Labelled photos from "train_split", an image-classification folder in ratanjyoti/bharatanatyam-mudra. The possible labels are: Alapadmam, Anjali, Aralam, Ardhachandran, Ardhapathaka, Berunda, Bramaram, Chakra, Chandrakala, Chaturam, Garuda, Hamsapaksha, Hamsasyam, Kangulam, Kapith, Kapotham, Karkatta, Kartariswastika, Katakamukha 1, Katakamukha 2, Katakamukha 3, Katakavardhana, Katrimukha, Khatva, Kilaka, Kurma, Matsya, Mayura, Mrigasirsha, Mukulam, Mushti, Nagabandha, Padmakosha, Pasha, Pathaka, Pushpaputa, Sakata, Samputa, Sarpasirsha, Shanka, Shivalinga, Shukatundam, Sikharam, Simhamukham, Suchi, Swastikam, Tamarachudam, Tripathaka, Trishulam, Varaha.

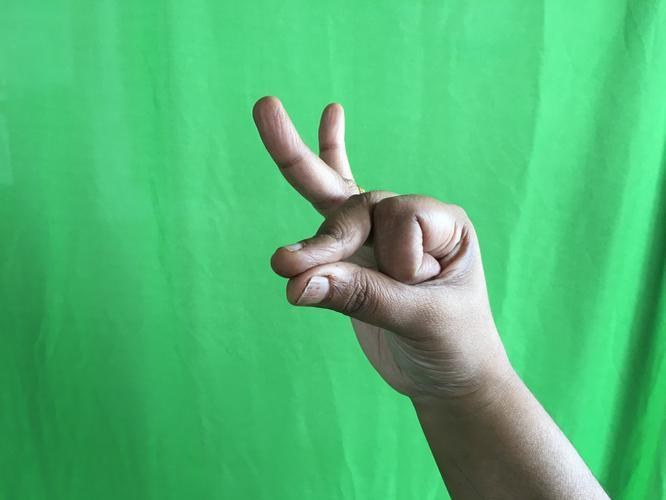
Label: Bramaram

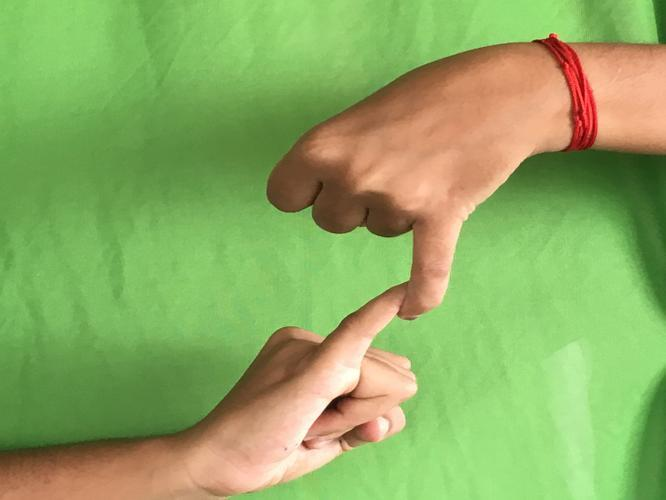
Label: Kilaka

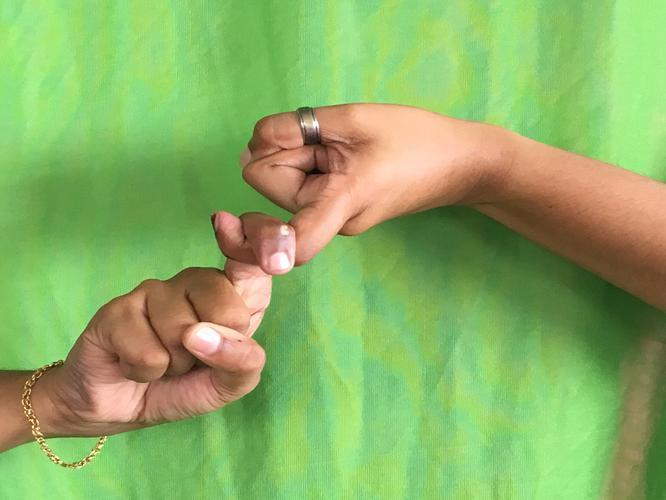
Label: Pasha

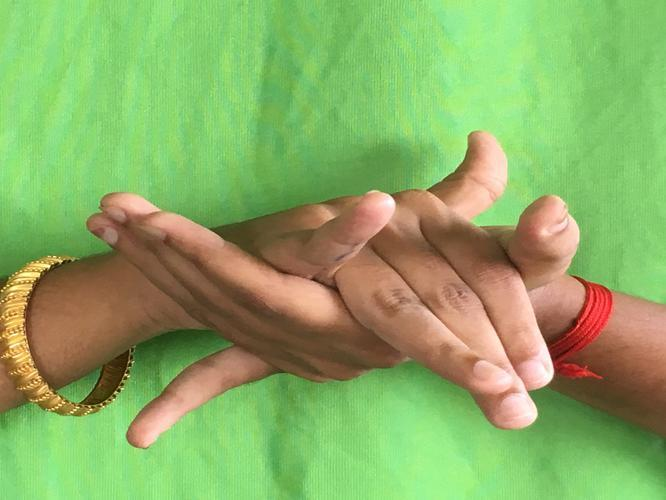
Label: Kurma

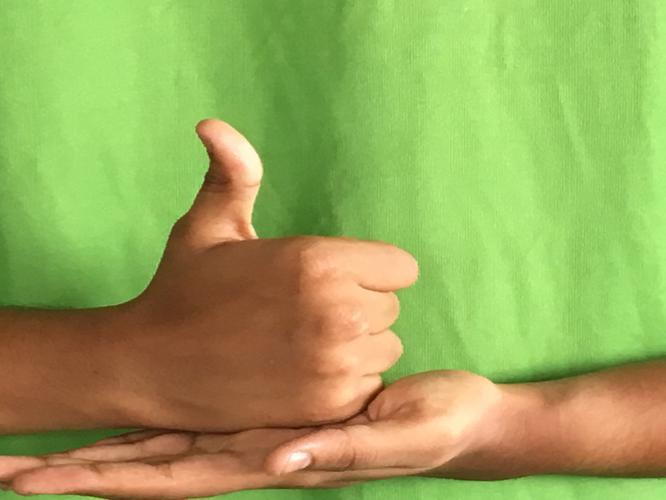
Label: Shivalinga

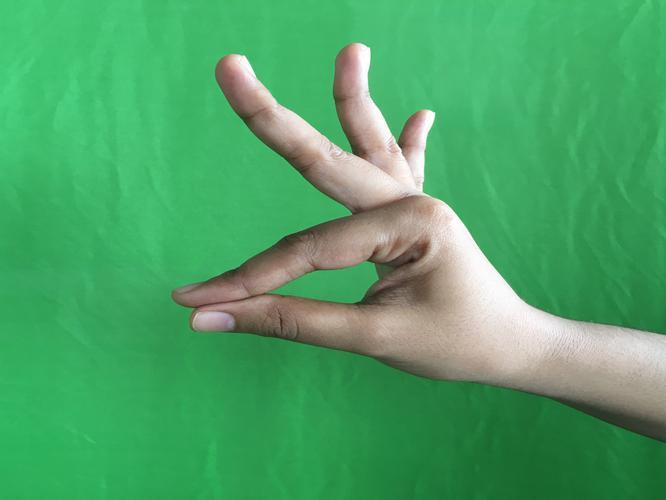
Label: Hamsasyam
